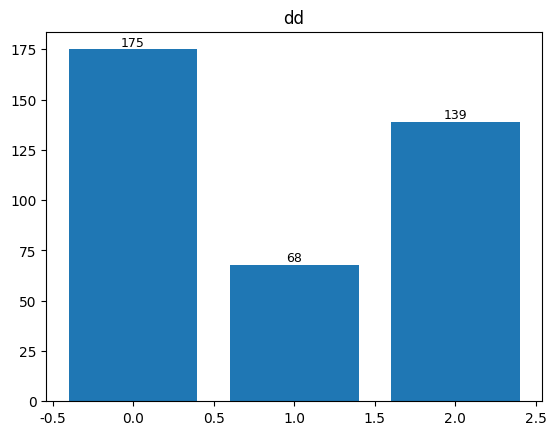

Reproduce this figure in Python. (Note: this script raises an exception after producing the figure.)
l1 = [175.0, 68.0, 139.0]
l2 = [('20190831154623-1013-TAR验证',), ('20190831160905-2019-C型架验证',), ('20190831173253-1008-TAR验证',)]
l3 = [x for x in range(len(l1))]

import matplotlib.pyplot as plt
import pylab as mpl

plt.bar(l3, l1)
plt.show()
mpl.rcParams['font.sans-serif'] = ['FangSong']  # 指定默认字体
mpl.rcParams['axes.unicode_minus'] = False
plt.title('dd')
for a, b in zip(l3, l1):
    plt.text(a, b + 0.001, '%d' % b, ha='center', va='bottom', fontsize=9)
plt.savefig("./data/%s.png" % 'test')
plt.cla()





